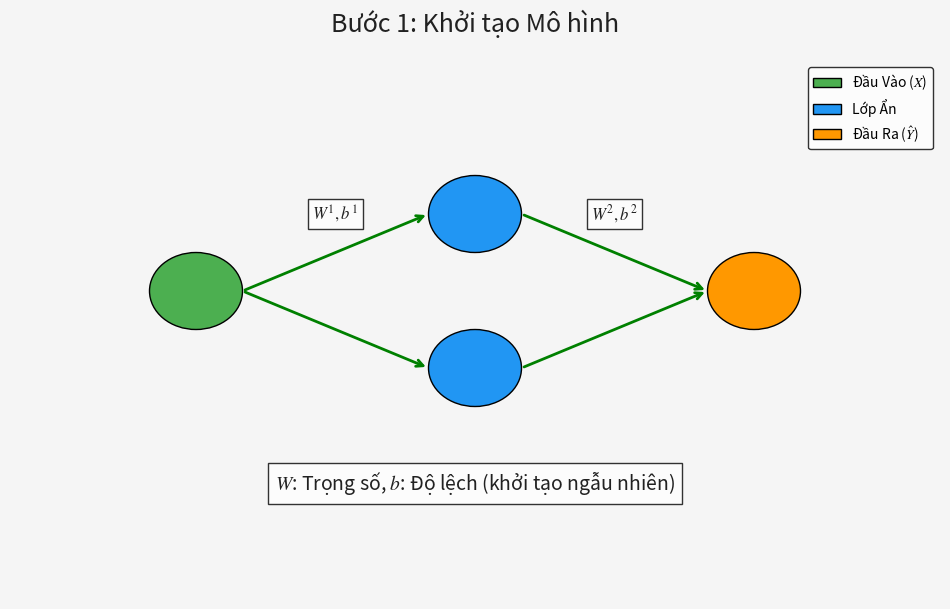
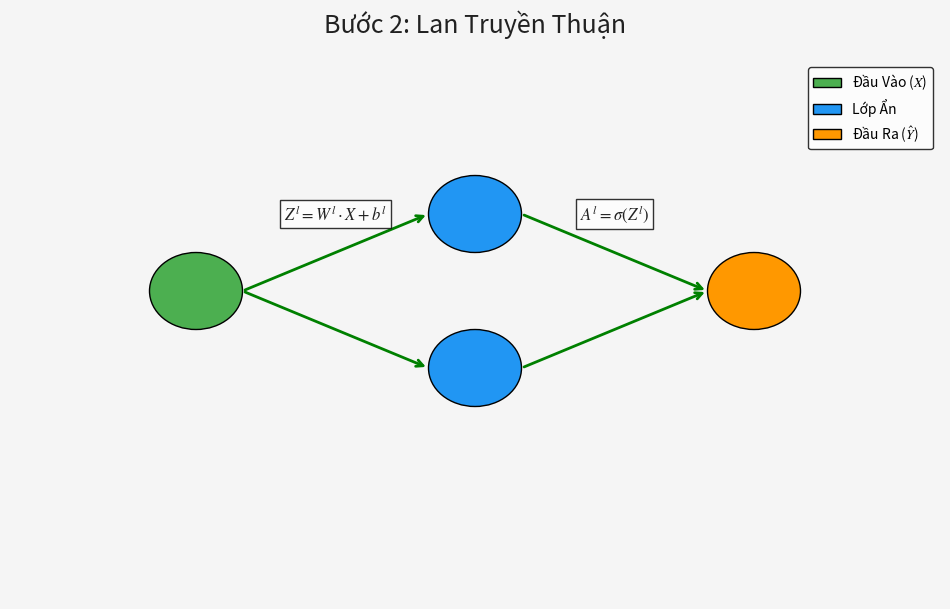
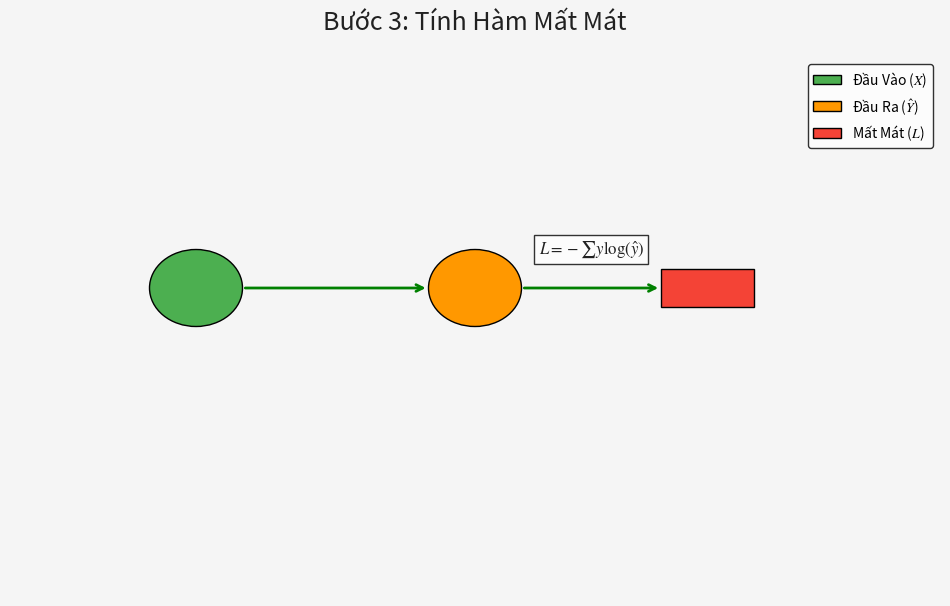
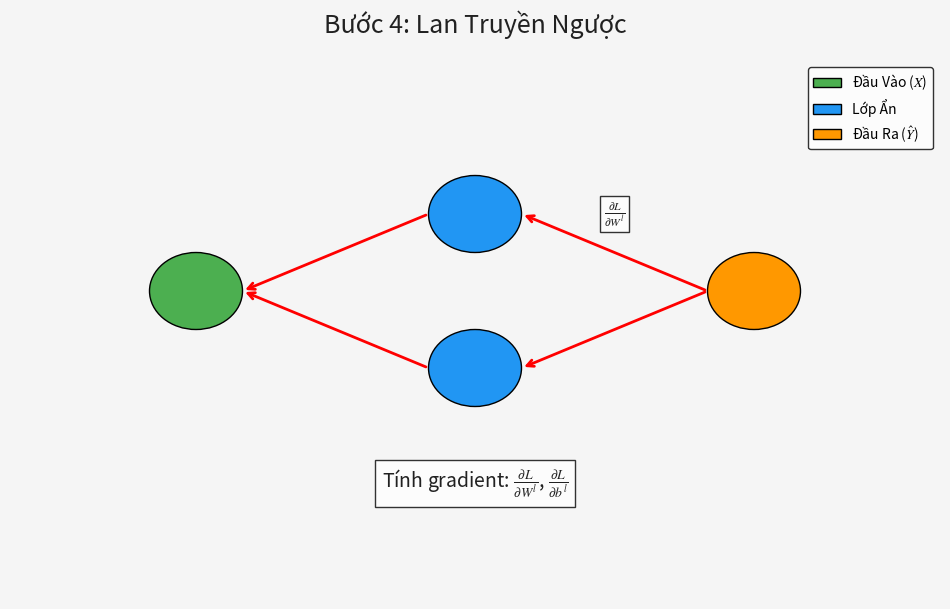
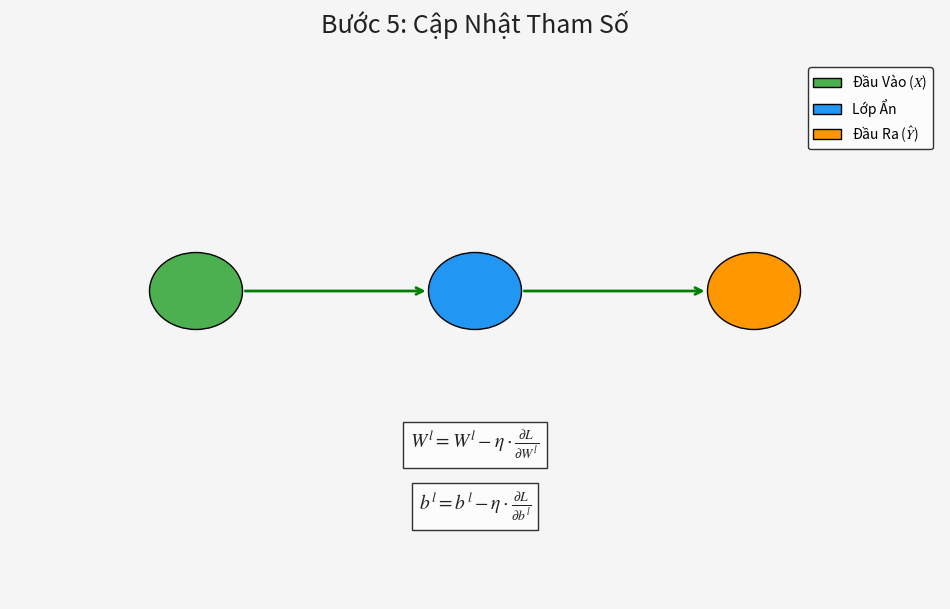
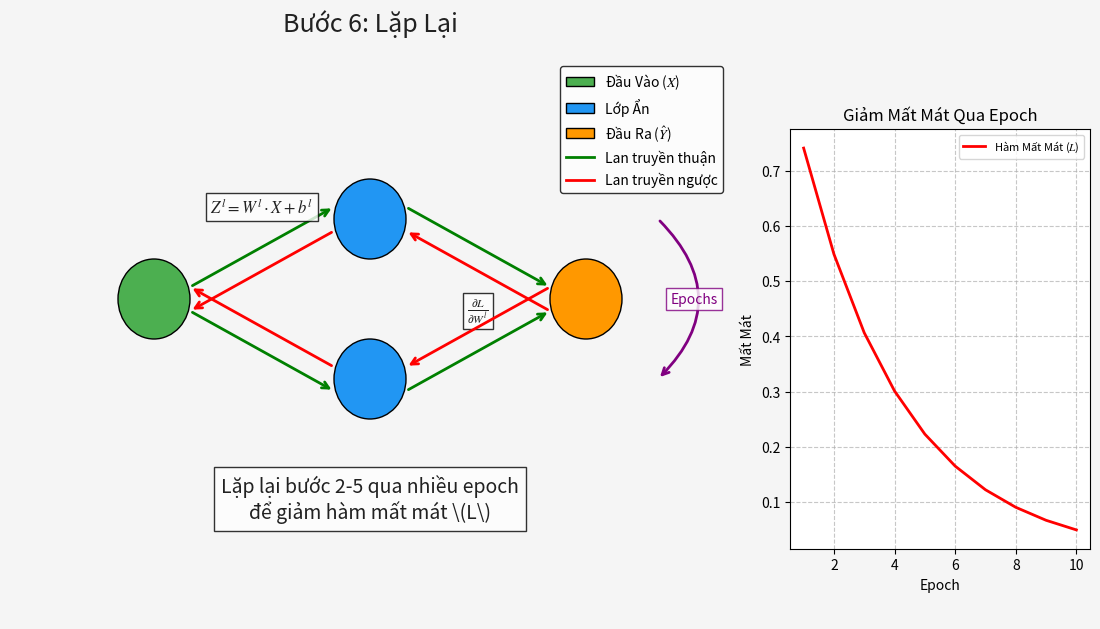

Source code (Python) for these figures, in order:
import matplotlib.pyplot as plt
import numpy as np
import os

# Tạo thư mục nếu chưa tồn tại
output_dir = "plnw"
if not os.path.exists(output_dir):
    os.makedirs(output_dir, exist_ok=True)  # Thêm exist_ok để tránh lỗi nếu thư mục đã tồn tại

# Cài đặt giao diện chuyên nghiệp
plt.rcParams.update({
    'font.size': 12,
    'font.family': 'sans-serif',
    'axes.titlesize': 18,
    'axes.labelsize': 14,
    'xtick.labelsize': 10,
    'ytick.labelsize': 10,
    'figure.figsize': (12, 7),  # Tăng kích thước để chứa công thức
    'text.usetex': False,       # Sử dụng mathtext thay vì LaTeX
    'mathtext.fontset': 'stix', # Font toán học đẹp
})

# Định nghĩa màu sắc
colors = {
    'input': '#4CAF50',    # Xanh lá
    'hidden': '#2196F3',   # Xanh dương
    'output': '#FF9800',   # Cam
    'arrow': '#000000',    # Đen cho mũi tên
    'text': '#212121',     # Đen đậm
    'background': '#F5F5F5' # Xám nhạt
}

# Hàm vẽ mũi tên với công thức
def draw_arrow(ax, start, end, color=colors['arrow'], label=None, offset=(0, 0), lw=2):
    ax.annotate('', xy=end, xytext=start,
                arrowprops=dict(arrowstyle='->', color=color, lw=lw))
    if label:
        mid = ((start[0] + end[0]) / 2 + offset[0], (start[1] + end[1]) / 2 + offset[1])
        ax.text(mid[0], mid[1], label, ha='center', va='center', color=colors['text'], fontsize=12,
                bbox=dict(facecolor='white', edgecolor=colors['arrow'], alpha=0.8, pad=3))

# Bước 1: Khởi tạo mô hình
def draw_step1():
    fig, ax = plt.subplots()
    ax.set_xlim(0, 10)
    ax.set_ylim(0, 7)
    ax.set_axis_off()
    fig.patch.set_facecolor(colors['background'])
    ax.set_title("Bước 1: Khởi tạo Mô hình", pad=20, color=colors['text'])

    # Vẽ node
    ax.add_patch(plt.Circle((2, 4), 0.5, color=colors['input'], label='Đầu Vào ($X$)', ec='black'))
    ax.add_patch(plt.Circle((5, 5), 0.5, color=colors['hidden'], label='Lớp Ẩn', ec='black'))
    ax.add_patch(plt.Circle((5, 3), 0.5, color=colors['hidden'], ec='black'))
    ax.add_patch(plt.Circle((8, 4), 0.5, color=colors['output'], label='Đầu Ra ($\hat{Y}$)', ec='black'))

    # Mũi tên
    draw_arrow(ax, (2.5, 4), (4.5, 5), color='green', label=r"$W^1, b^1$", offset=(0, 0.5))
    draw_arrow(ax, (2.5, 4), (4.5, 3), color='green')
    draw_arrow(ax, (5.5, 5), (7.5, 4), color='green', label=r"$W^2, b^2$", offset=(0, 0.5))
    draw_arrow(ax, (5.5, 3), (7.5, 4), color='green')

    # Chú thích công thức
    ax.text(5, 1.5, r"$W$: Trọng số, $b$: Độ lệch (khởi tạo ngẫu nhiên)", 
            ha='center', va='center', color=colors['text'], fontsize=14,
            bbox=dict(facecolor='white', edgecolor=colors['arrow'], alpha=0.8, pad=5))
    
    ax.legend(loc='upper right', fontsize=10, frameon=True, edgecolor=colors['arrow'])
    plt.savefig(os.path.join(output_dir, "step1_init.png"), dpi=300, bbox_inches='tight')
    plt.close()

# Bước 2: Lan truyền thuận
def draw_step2():
    fig, ax = plt.subplots()
    ax.set_xlim(0, 10)
    ax.set_ylim(0, 7)
    ax.set_axis_off()
    fig.patch.set_facecolor(colors['background'])
    ax.set_title("Bước 2: Lan Truyền Thuận", pad=20, color=colors['text'])

    # Vẽ node
    ax.add_patch(plt.Circle((2, 4), 0.5, color=colors['input'], label='Đầu Vào ($X$)', ec='black'))
    ax.add_patch(plt.Circle((5, 5), 0.5, color=colors['hidden'], label='Lớp Ẩn', ec='black'))
    ax.add_patch(plt.Circle((5, 3), 0.5, color=colors['hidden'], ec='black'))
    ax.add_patch(plt.Circle((8, 4), 0.5, color=colors['output'], label='Đầu Ra ($\hat{Y}$)', ec='black'))

    # Mũi tên với công thức
    draw_arrow(ax, (2.5, 4), (4.5, 5), color='green', label=r"$Z^l = W^l \cdot X + b^l$", offset=(0, 0.5))
    draw_arrow(ax, (2.5, 4), (4.5, 3), color='green')
    draw_arrow(ax, (5.5, 5), (7.5, 4), color='green', label=r"$A^l = \sigma(Z^l)$", offset=(0, 0.5))
    draw_arrow(ax, (5.5, 3), (7.5, 4), color='green')

    ax.legend(loc='upper right', fontsize=10, frameon=True, edgecolor=colors['arrow'])
    plt.savefig(os.path.join(output_dir, "step2_feedforward.png"), dpi=300, bbox_inches='tight')
    plt.close()

# Bước 3: Tính hàm mất mát
def draw_step3():
    fig, ax = plt.subplots()
    ax.set_xlim(0, 10)
    ax.set_ylim(0, 7)
    ax.set_axis_off()
    fig.patch.set_facecolor(colors['background'])
    ax.set_title("Bước 3: Tính Hàm Mất Mát", pad=20, color=colors['text'])

    # Vẽ node
    ax.add_patch(plt.Circle((2, 4), 0.5, color=colors['input'], label='Đầu Vào ($X$)', ec='black'))
    ax.add_patch(plt.Circle((5, 4), 0.5, color=colors['output'], label='Đầu Ra ($\hat{Y}$)', ec='black'))
    ax.add_patch(plt.Rectangle((7, 3.75), 1, 0.5, color='#F44336', label='Mất Mát ($L$)', ec='black'))

    # Mũi tên với công thức
    draw_arrow(ax, (2.5, 4), (4.5, 4), color='green')
    draw_arrow(ax, (5.5, 4), (7, 4), color='green', label=r"$L = -\sum y \log(\hat{y})$", offset=(0, 0.5))

    ax.legend(loc='upper right', fontsize=10, frameon=True, edgecolor=colors['arrow'])
    plt.savefig(os.path.join(output_dir, "step3_loss.png"), dpi=300, bbox_inches='tight')
    plt.close()

# Bước 4: Lan truyền ngược
def draw_step4():
    fig, ax = plt.subplots()
    ax.set_xlim(0, 10)
    ax.set_ylim(0, 7)
    ax.set_axis_off()
    fig.patch.set_facecolor(colors['background'])
    ax.set_title("Bước 4: Lan Truyền Ngược", pad=20, color=colors['text'])

    # Vẽ node
    ax.add_patch(plt.Circle((2, 4), 0.5, color=colors['input'], label='Đầu Vào ($X$)', ec='black'))
    ax.add_patch(plt.Circle((5, 5), 0.5, color=colors['hidden'], label='Lớp Ẩn', ec='black'))
    ax.add_patch(plt.Circle((5, 3), 0.5, color=colors['hidden'], ec='black'))
    ax.add_patch(plt.Circle((8, 4), 0.5, color=colors['output'], label='Đầu Ra ($\hat{Y}$)', ec='black'))

    # Mũi tên ngược với công thức
    draw_arrow(ax, (7.5, 4), (5.5, 5), color='red', label=r"$\frac{\partial L}{\partial W^l}$", offset=(0, 0.5))
    draw_arrow(ax, (7.5, 4), (5.5, 3), color='red')
    draw_arrow(ax, (4.5, 5), (2.5, 4), color='red')
    draw_arrow(ax, (4.5, 3), (2.5, 4), color='red')

    # Chú thích
    ax.text(5, 1.5, r"Tính gradient: $\frac{\partial L}{\partial W^l}$, $\frac{\partial L}{\partial b^l}$", 
            ha='center', va='center', color=colors['text'], fontsize=14,
            bbox=dict(facecolor='white', edgecolor=colors['arrow'], alpha=0.8, pad=5))
    
    ax.legend(loc='upper right', fontsize=10, frameon=True, edgecolor=colors['arrow'])
    plt.savefig(os.path.join(output_dir, "step4_backprop.png"), dpi=300, bbox_inches='tight')
    plt.close()

# Bước 5: Cập nhật tham số
def draw_step5():
    fig, ax = plt.subplots()
    ax.set_xlim(0, 10)
    ax.set_ylim(0, 7)
    ax.set_axis_off()
    fig.patch.set_facecolor(colors['background'])
    ax.set_title("Bước 5: Cập Nhật Tham Số", pad=20, color=colors['text'])

    # Vẽ node
    ax.add_patch(plt.Circle((2, 4), 0.5, color=colors['input'], label='Đầu Vào ($X$)', ec='black'))
    ax.add_patch(plt.Circle((5, 4), 0.5, color=colors['hidden'], label='Lớp Ẩn', ec='black'))
    ax.add_patch(plt.Circle((8, 4), 0.5, color=colors['output'], label='Đầu Ra ($\hat{Y}$)', ec='black'))

    # Mũi tên
    draw_arrow(ax, (2.5, 4), (4.5, 4), color='green')
    draw_arrow(ax, (5.5, 4), (7.5, 4), color='green')

    # Công thức cập nhật
    ax.text(5, 2, r"$W^l = W^l - \eta \cdot \frac{\partial L}{\partial W^l}$", 
            ha='center', va='center', color=colors['text'], fontsize=14,
            bbox=dict(facecolor='white', edgecolor=colors['arrow'], alpha=0.8, pad=5))
    ax.text(5, 1.2, r"$b^l = b^l - \eta \cdot \frac{\partial L}{\partial b^l}$", 
            ha='center', va='center', color=colors['text'], fontsize=14,
            bbox=dict(facecolor='white', edgecolor=colors['arrow'], alpha=0.8, pad=5))
    
    ax.legend(loc='upper right', fontsize=10, frameon=True, edgecolor=colors['arrow'])
    plt.savefig(os.path.join(output_dir, "step5_gradient.png"), dpi=300, bbox_inches='tight')
    plt.close()

# Bước 6: Lặp lại
def draw_step6():
    fig = plt.figure(figsize=(12, 7))
    
    # Điều chỉnh kích thước: bên trái lớn hơn (0.6), bên phải nhỏ hơn (0.25)
    ax = fig.add_subplot(121, position=[0.05, 0.1, 0.6, 0.8])  # Left: sơ đồ chính
    ax.set_xlim(0, 10)
    ax.set_ylim(0, 7)
    ax.set_axis_off()
    fig.patch.set_facecolor(colors['background'])
    ax.set_title("Bước 6: Lặp Lại", pad=20, color=colors['text'])

    # Vẽ node
    ax.add_patch(plt.Circle((2, 4), 0.5, color=colors['input'], label='Đầu Vào ($X$)', ec='black'))
    ax.add_patch(plt.Circle((5, 5), 0.5, color=colors['hidden'], label='Lớp Ẩn', ec='black'))
    ax.add_patch(plt.Circle((5, 3), 0.5, color=colors['hidden'], ec='black'))
    ax.add_patch(plt.Circle((8, 4), 0.5, color=colors['output'], label='Đầu Ra ($\hat{Y}$)', ec='black'))

    # Mũi tên lan truyền thuận (màu xanh lá) - chạy song song ở mức trên
    offset_distance = 0.15  # Giảm khoảng cách giữa các mũi tên
    draw_arrow(ax, (2.5, 4 + offset_distance), (4.5, 5 + offset_distance), color='green', label=r"$Z^l = W^l \cdot X + b^l$", offset=(0, 0.5))
    draw_arrow(ax, (2.5, 4 - offset_distance), (4.5, 3 - offset_distance), color='green', offset=(0, -0.5))
    draw_arrow(ax, (5.5, 5 + offset_distance), (7.5, 4 + offset_distance), color='green', offset=(0, 0.5))
    draw_arrow(ax, (5.5, 3 - offset_distance), (7.5, 4 - offset_distance), color='green', offset=(0, -0.5))

    # Mũi tên lan truyền ngược (màu đỏ) - chạy song song ở mức dưới
    draw_arrow(ax, (7.5, 4 - offset_distance), (5.5, 5 - offset_distance), color='red', label=r"$\frac{\partial L}{\partial W^l}$", offset=(0, -0.5))
    draw_arrow(ax, (7.5, 4 + offset_distance), (5.5, 3 + offset_distance), color='red', offset=(0, 0.5))
    draw_arrow(ax, (4.5, 5 - offset_distance), (2.5, 4 - offset_distance), color='red', offset=(0, -0.5))
    draw_arrow(ax, (4.5, 3 + offset_distance), (2.5, 4 + offset_distance), color='red', offset=(0, 0.5))

    # Thêm mũi tên vòng lặp để biểu thị epoch
    ax.annotate('', xy=(9, 3), xytext=(9, 5),
                arrowprops=dict(arrowstyle='->', color='purple', lw=2, connectionstyle="arc3,rad=-0.5"))
    ax.text(9.5, 4, "Epochs", ha='center', va='center', color='purple', fontsize=10,
            bbox=dict(facecolor='white', edgecolor='purple', alpha=0.8, pad=3))

    # Chú thích
    ax.text(5, 1.5, "Lặp lại bước 2-5 qua nhiều epoch\nđể giảm hàm mất mát \(L\)", 
            ha='center', va='center', color=colors['text'], fontsize=14,
            bbox=dict(facecolor='white', edgecolor=colors['arrow'], alpha=0.8, pad=5))
    
    # Thêm chú thích cho mũi tên
    ax.plot([], [], color='green', label='Lan truyền thuận', linewidth=2)
    ax.plot([], [], color='red', label='Lan truyền ngược', linewidth=2)

    ax.legend(loc='upper right', fontsize=10, frameon=True, edgecolor=colors['arrow'])

    # Thêm subplot cho đường cong mất mát - nhỏ hơn
    ax2 = fig.add_subplot(122, position=[0.7, 0.2, 0.25, 0.6])  # Right: đồ thị loss
    epochs = np.arange(1, 11)
    loss = np.exp(-0.3 * epochs)  # Giả lập đường cong mất mát giảm dần
    ax2.plot(epochs, loss, color='red', label='Hàm Mất Mát ($L$)', linewidth=2)
    ax2.set_xlabel('Epoch', fontsize=10)
    ax2.set_ylabel('Mất Mát', fontsize=10)
    ax2.set_title('Giảm Mất Mát Qua Epoch', fontsize=12)
    ax2.grid(True, linestyle='--', alpha=0.7)
    ax2.legend(fontsize=8)

    plt.savefig(os.path.join(output_dir, "step6_repeat.png"), dpi=300, bbox_inches='tight')
    plt.close()

# Tạo tất cả các hình
if __name__ == "__main__":
    draw_step1()
    draw_step2()
    draw_step3()
    draw_step4()
    draw_step5()
    draw_step6()

    print("Đã tạo xong các hình minh họa chuyên nghiệp với công thức trong thư mục 'plnw'!")
